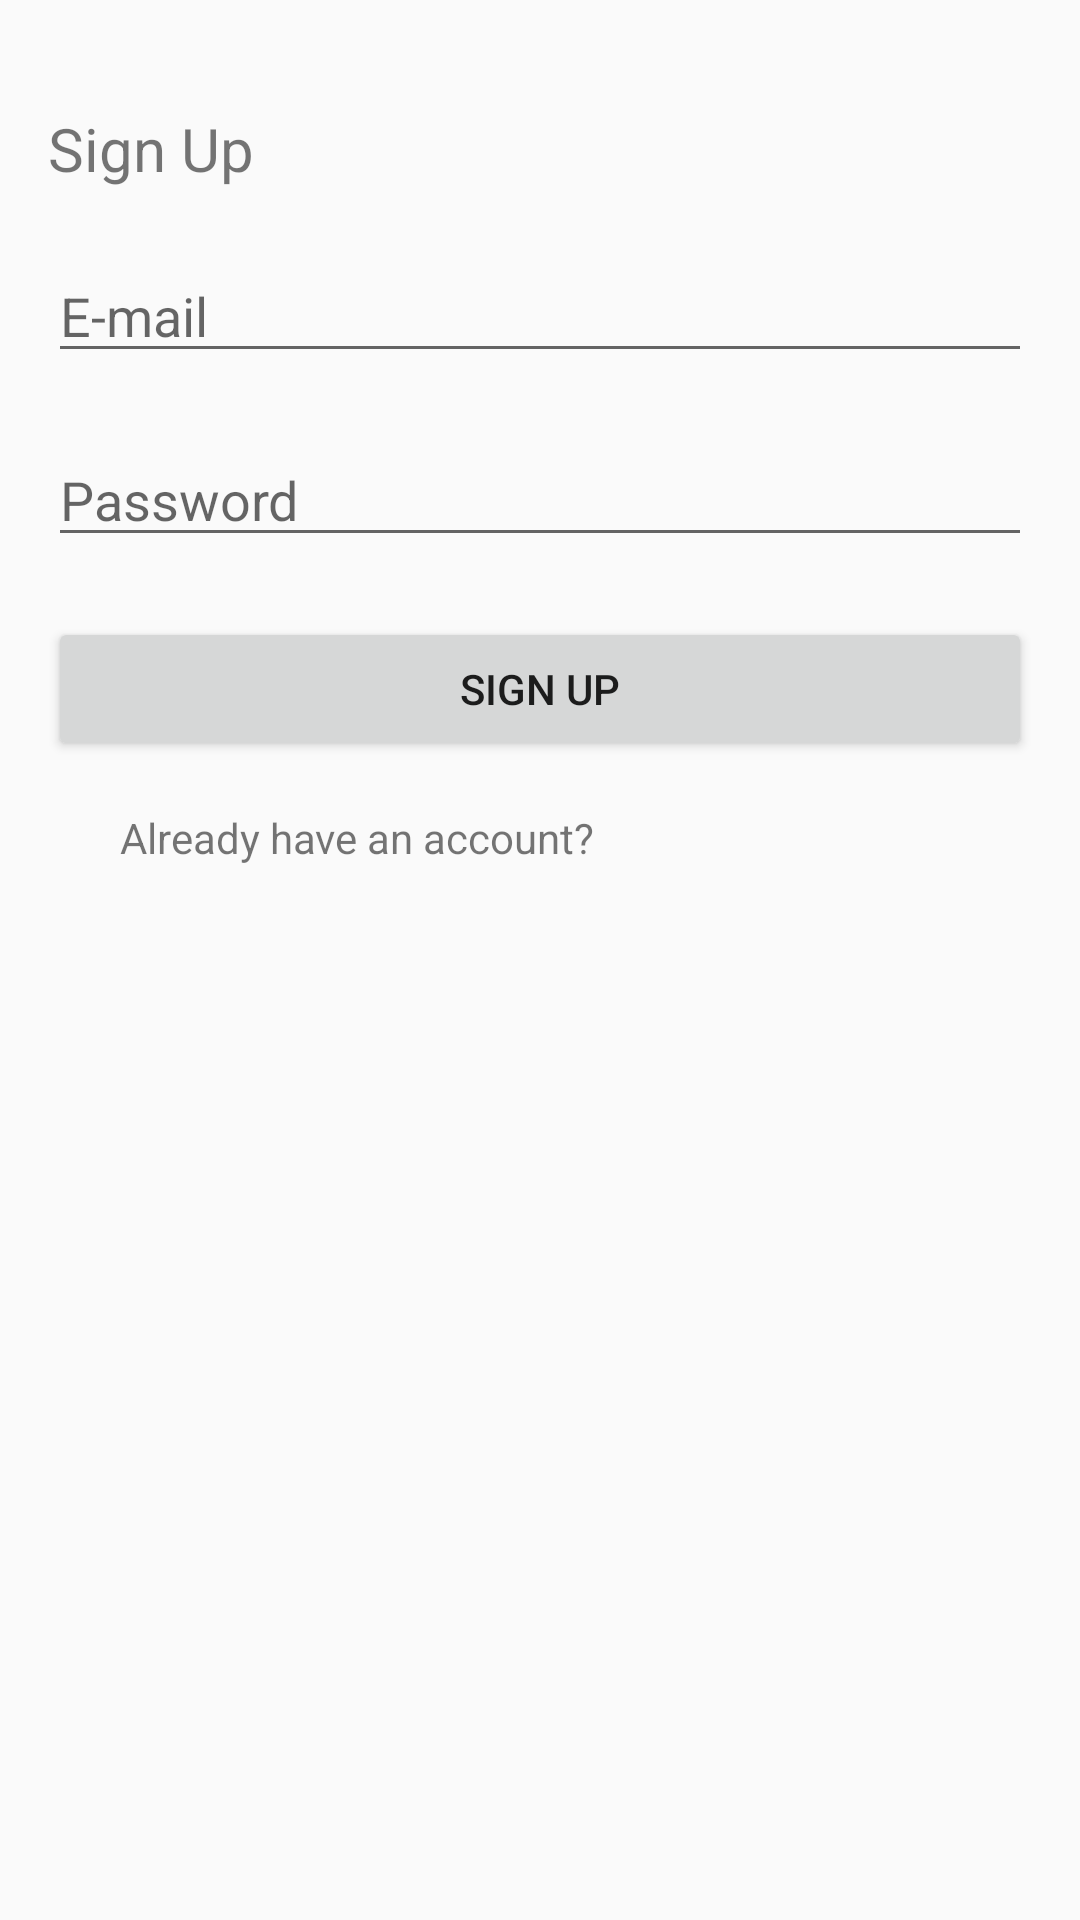

Reconstruct the res/layout file that produces this screen, plus the resources it refers to.
<!-- AndroidManifest.xml: application theme AppTheme -->
<!-- res/layout/activity_user_sign_up.xml -->
<?xml version="1.0" encoding="utf-8"?>
<ScrollView xmlns:android="http://schemas.android.com/apk/res/android"
    xmlns:tools="http://schemas.android.com/tools"
    android:layout_width="match_parent"
    android:layout_height="match_parent"
    tools:context=".UserSignUpActivity">
    <LinearLayout
        android:layout_width="match_parent"
        android:layout_height="match_parent"
        android:orientation="vertical"
        android:layout_margin="16dp">
        <TextView
            android:layout_width="match_parent"
            android:layout_height="wrap_content"
            android:text="Sign Up"
            android:layout_marginTop="20dp"
            android:textSize="20sp"/>

        <EditText
            android:layout_width="match_parent"
            android:layout_height="wrap_content"
            android:hint="E-mail"
            android:layout_marginTop="20dp"
            android:id="@+id/userEmailText"/>
        <EditText
            android:layout_width="match_parent"
            android:layout_height="wrap_content"
            android:hint="Password"
            android:layout_marginTop="20dp"
            android:id="@+id/userPassText"/>
        <Button
            android:id="@+id/userSignUp"
            android:layout_width="match_parent"
            android:layout_height="wrap_content"
            android:text="Sign Up"
            android:layout_marginTop="20dp"/>
        <TextView
            android:id="@+id/toSignInPage"
            android:layout_width="match_parent"
            android:layout_height="wrap_content"
            android:text="Already have an account?"
            android:layout_gravity="center_horizontal"
            android:layout_marginTop="16dp"
            android:layout_marginLeft="16dp"/>
    </LinearLayout>
</ScrollView>
<!-- resources referenced by this layout -->
<resources>
  <style name="AppTheme" parent="Theme.AppCompat.Light.DarkActionBar">
          
          <item name="colorPrimary">@color/colorPrimary</item>
          <item name="colorPrimaryDark">@color/colorPrimaryDark</item>
          <item name="colorAccent">@color/colorAccent</item>
      </style>
  <color name="colorPrimary">#ff3366</color>
  <color name="colorPrimaryDark">#505050</color>
  <color name="colorAccent">#dfdede</color>
</resources>
